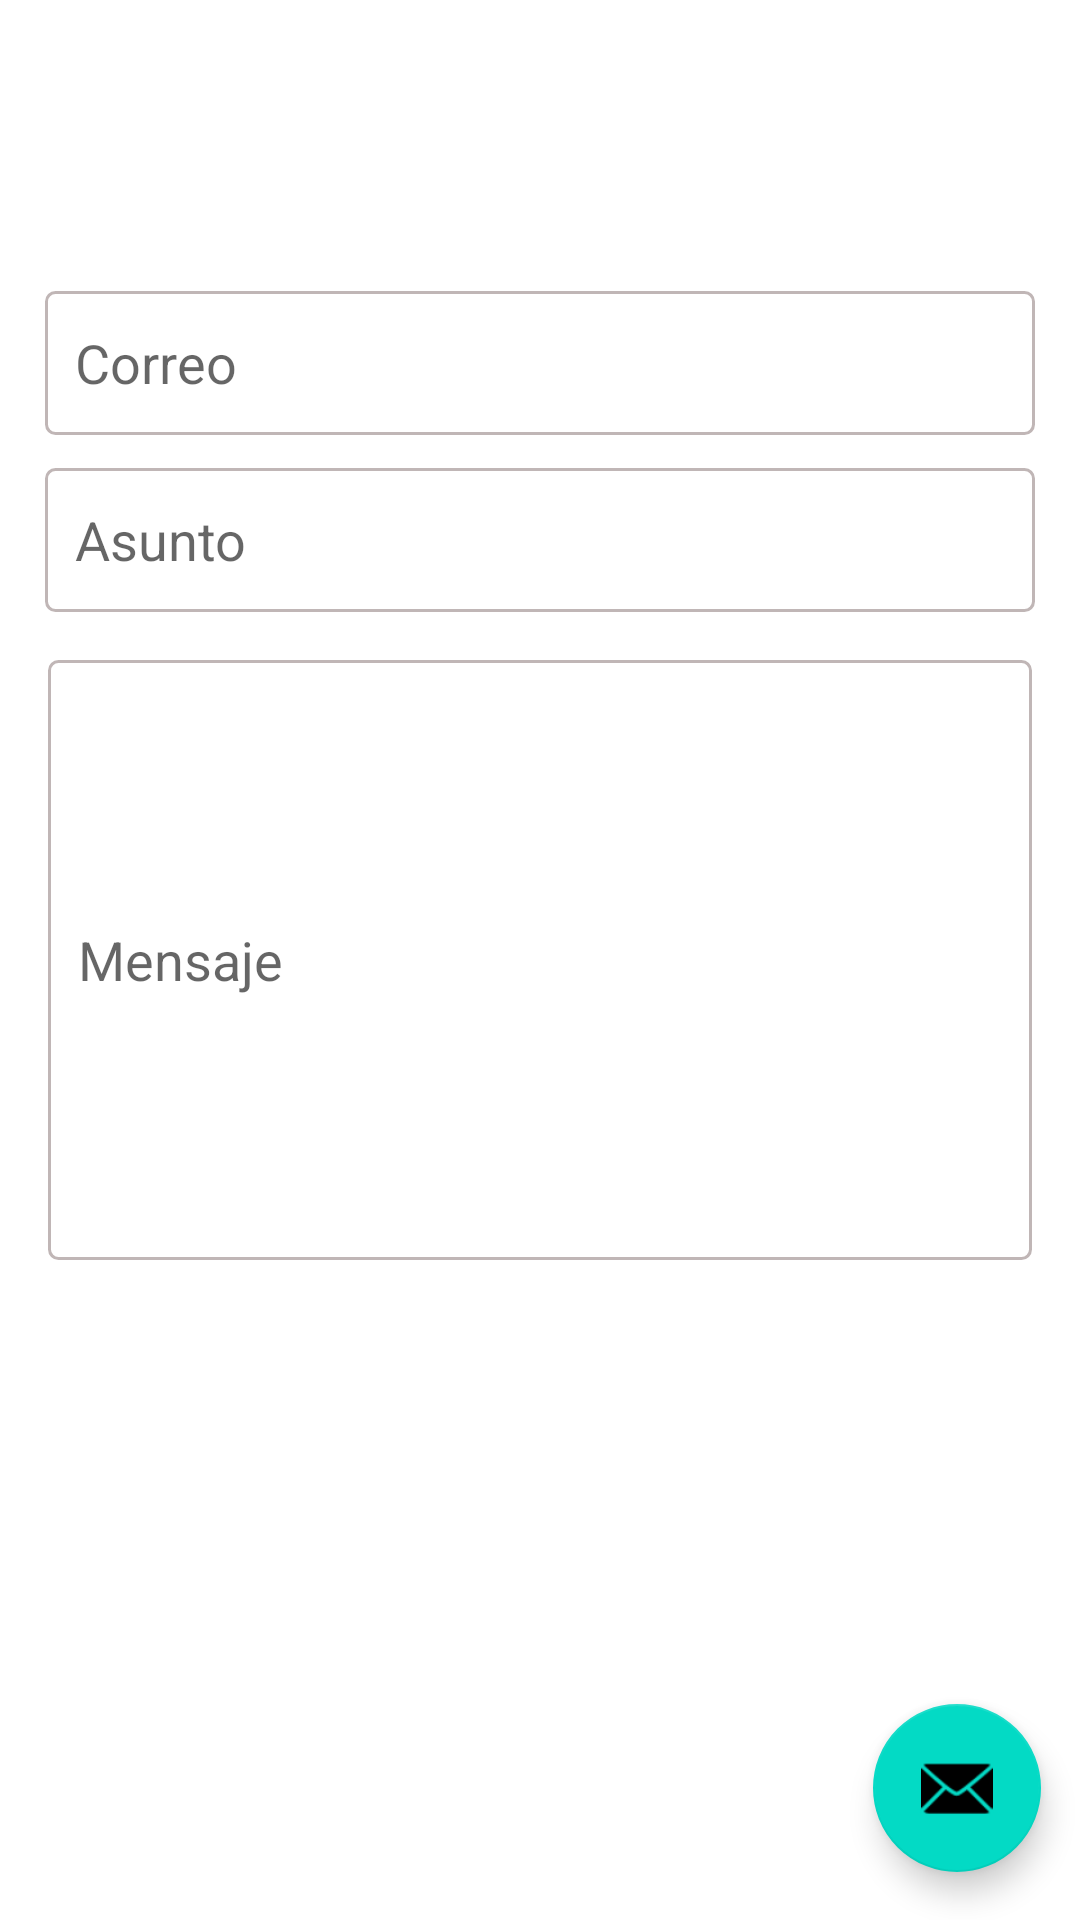

Produce the Android XML layout that renders to this screen, including the resource entries it uses.
<!-- AndroidManifest.xml: application theme Theme.AgendaEstudiantil -->
<!-- res/layout/fragment_enviar_correo.xml -->
<?xml version="1.0" encoding="utf-8"?>
<androidx.constraintlayout.widget.ConstraintLayout xmlns:android="http://schemas.android.com/apk/res/android"
    xmlns:tools="http://schemas.android.com/tools"
    android:layout_width="match_parent"
    android:layout_height="match_parent"
    xmlns:app="http://schemas.android.com/apk/res-auto"
    tools:context=".ui.correo.EnviarCorreoFragment">


    <EditText
        android:id="@+id/txtCorreo"
        android:layout_width="0dp"
        android:layout_height="wrap_content"
        android:layout_marginStart="15dp"
        android:layout_marginEnd="15dp"
        android:background="@drawable/shape_rectangle"
        android:ems="10"
        android:hint="@string/correo_a_enviar"
        android:inputType="textEmailAddress"
        android:minHeight="48dp"
        android:padding="10dp"
        app:layout_constraintBottom_toTopOf="@+id/txtAsunto"
        app:layout_constraintEnd_toEndOf="parent"
        app:layout_constraintHorizontal_bias="1.0"
        app:layout_constraintStart_toStartOf="parent"
        app:layout_constraintTop_toTopOf="parent"
        app:layout_constraintVertical_bias="0.899" />

    <EditText
        android:id="@+id/txtAsunto"
        android:layout_width="0dp"
        android:layout_height="wrap_content"
        android:layout_marginStart="15dp"
        android:layout_marginEnd="15dp"
        android:layout_marginBottom="16dp"
        android:background="@drawable/shape_rectangle"
        android:ems="10"
        android:hint="@string/asunto"
        android:inputType="textPersonName"
        android:minHeight="48dp"
        android:padding="10dp"
        app:layout_constraintBottom_toTopOf="@+id/txtMensaje"
        app:layout_constraintEnd_toEndOf="parent"
        app:layout_constraintHorizontal_bias="0.0"
        app:layout_constraintStart_toStartOf="parent" />

    <EditText
        android:id="@+id/txtMensaje"
        android:layout_width="0dp"
        android:layout_height="200dp"
        android:layout_marginStart="16dp"
        android:layout_marginEnd="16dp"
        android:layout_marginBottom="148dp"
        android:background="@drawable/shape_rectangle"
        android:ems="10"
        android:hint="@string/mensaje"
        android:inputType="textMultiLine"
        android:minHeight="48dp"
        android:padding="10dp"
        app:layout_constraintBottom_toTopOf="@+id/btnEnviar"
        app:layout_constraintEnd_toEndOf="parent"
        app:layout_constraintHorizontal_bias="0.0"
        app:layout_constraintStart_toStartOf="parent" />

    <com.google.android.material.floatingactionbutton.FloatingActionButton
        android:id="@+id/btnEnviar"
        android:layout_width="wrap_content"
        android:layout_height="wrap_content"
        android:layout_gravity="bottom|end"
        android:layout_marginBottom="16dp"
        app:layout_constraintBottom_toBottomOf="parent"
        app:layout_constraintEnd_toEndOf="parent"
        app:layout_constraintHorizontal_bias="0.957"
        app:layout_constraintStart_toStartOf="parent"
        app:srcCompat="@android:drawable/ic_dialog_email" />


</androidx.constraintlayout.widget.ConstraintLayout>
<!-- resources referenced by this layout -->
<resources>
  <!-- drawable shape_rectangle (drawable) -->
  <?xml version="1.0" encoding="utf-8"?>
  <shape xmlns:android="http://schemas.android.com/apk/res/android"
      android:shape="rectangle">
  
      <stroke
          android:width="1dp"
          android:color="@color/gray1"/>
  
      <solid android:color="@color/white"/>
  
      <corners android:radius="3dp"/>
  </shape>
  <string name="asunto">Asunto</string>
  <string name="correo_a_enviar">Correo</string>}
  <string name="mensaje">Mensaje</string>
  <style name="Theme.AgendaEstudiantil" parent="Theme.MaterialComponents.DayNight">
          
          <item name="colorPrimary">@color/purple_500</item>
          <item name="colorPrimaryVariant">@color/purple_700</item>
          <item name="colorOnPrimary">@color/white</item>
          
          <item name="colorSecondary">@color/teal_200</item>
          <item name="colorSecondaryVariant">@color/teal_700</item>
          <item name="colorOnSecondary">@color/black</item>
          
          <item name="android:statusBarColor" tools:targetApi="l">?attr/colorPrimaryVariant</item>
          
      </style>
  <color name="gray1">#C0B6B6</color>
  <color name="white">#FFFFFFFF</color>
  <color name="purple_500">#FF6200EE</color>
  <color name="purple_700">#FF3700B3</color>
  <color name="teal_200">#FF03DAC5</color>
  <color name="teal_700">#FF018786</color>
  <color name="black">#FF000000</color>
</resources>
